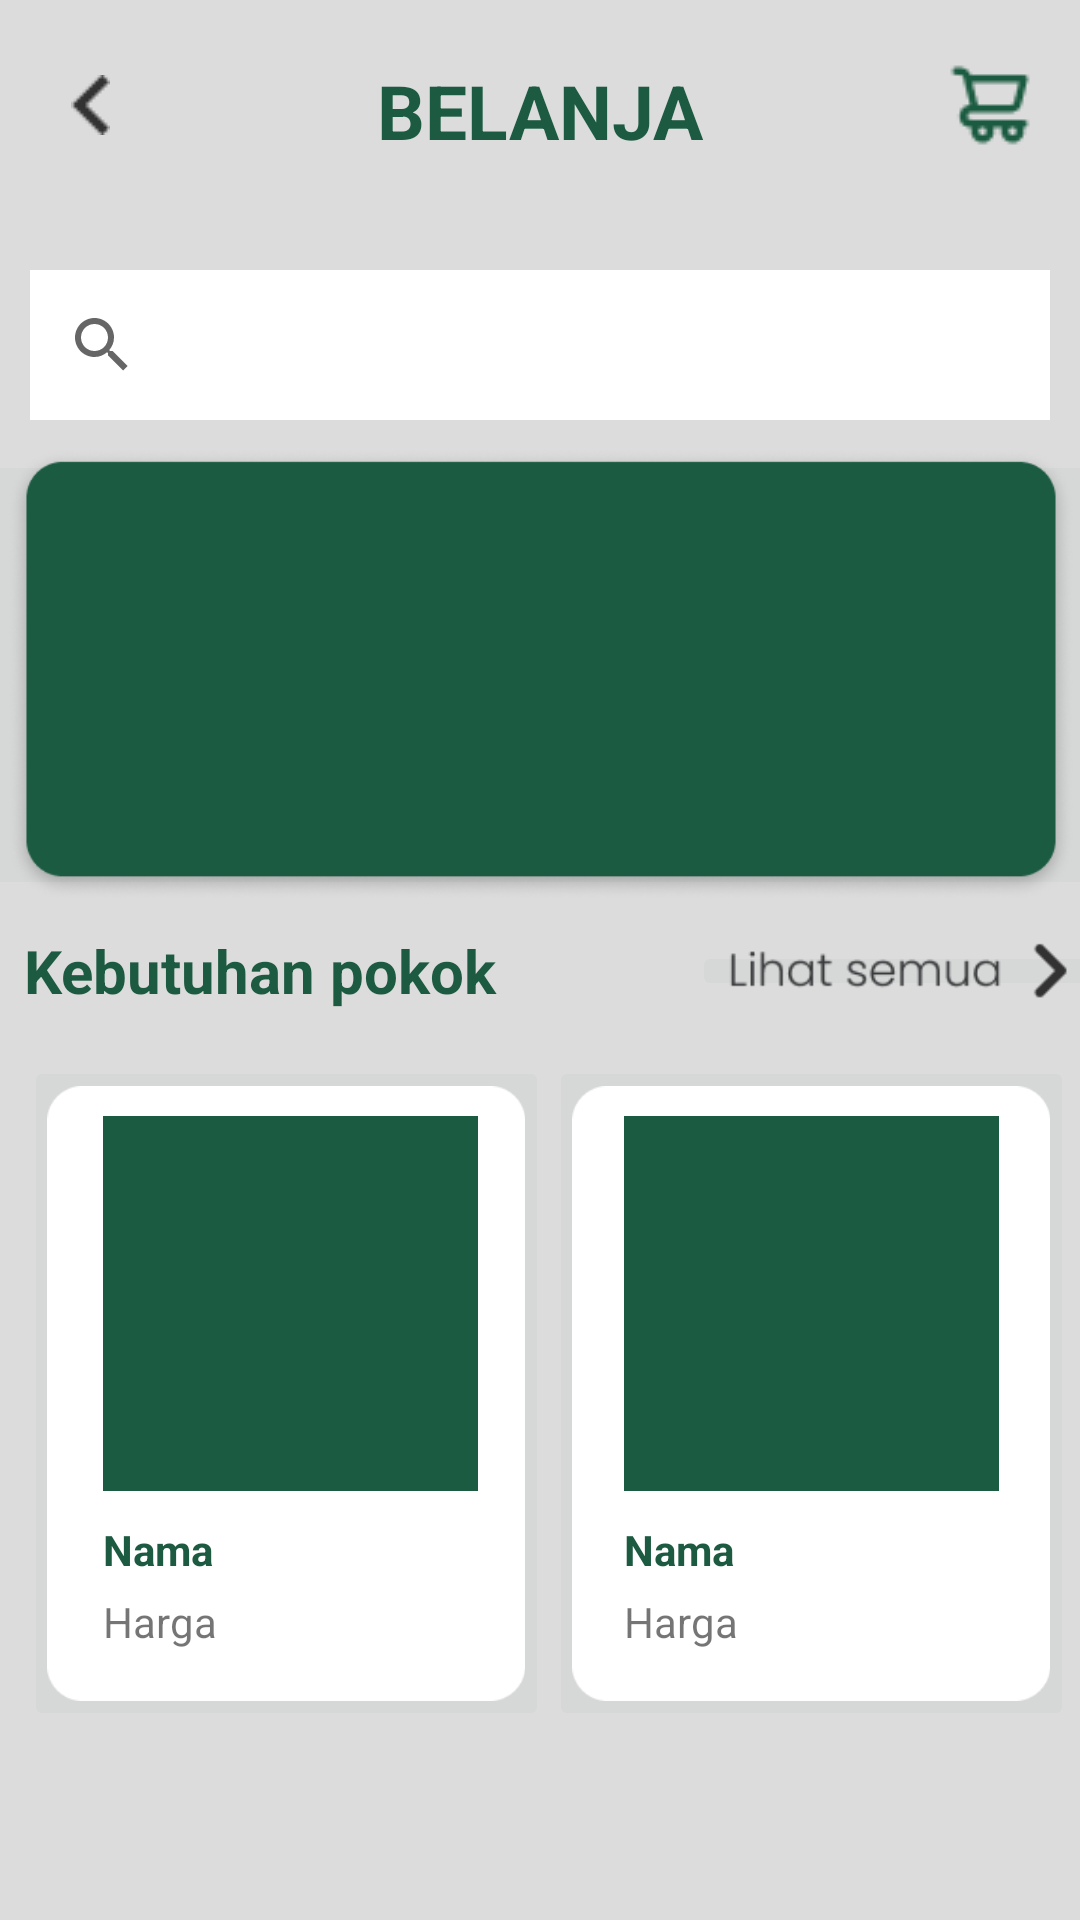

This screen was rendered from an Android layout file. Write that file and the resources it references.
<!-- AndroidManifest.xml: application theme Theme.MitraTani -->
<!-- res/layout/belanja.xml -->
<?xml version="1.0" encoding="utf-8"?>
<android.support.constraint.ConstraintLayout xmlns:android="http://schemas.android.com/apk/res/android"
    xmlns:app="http://schemas.android.com/apk/res-auto"
    xmlns:tools="http://schemas.android.com/tools"
    android:layout_width="match_parent"
    android:background="@color/grey"
    android:layout_height="match_parent">


    <ImageButton
        android:id="@+id/imageButton14"
        android:layout_width="60dp"
        android:layout_height="60dp"
        android:layout_marginTop="5dp"
        android:background="@color/grey"
        app:layout_constraintStart_toStartOf="parent"
        app:layout_constraintTop_toTopOf="parent"
        app:srcCompat="@drawable/back_hitam" />

    <TextView
        android:id="@+id/textView"
        android:layout_width="wrap_content"
        android:layout_height="wrap_content"
        android:layout_marginTop="20dp"
        android:textSize="25sp"
        android:text="@string/belanja_bold"
        android:textStyle="bold"
        android:textColor="@color/dark_green"
        app:layout_constraintEnd_toEndOf="parent"
        app:layout_constraintStart_toStartOf="parent"
        app:layout_constraintTop_toTopOf="parent" />

    <ImageButton
        android:id="@+id/imageButton7"
        android:layout_width="60dp"
        android:layout_height="60dp"
        android:layout_marginTop="5dp"
        android:background="@color/grey"
        app:layout_constraintEnd_toEndOf="parent"
        app:layout_constraintTop_toTopOf="parent"
        app:srcCompat="@drawable/cart" />

    <SearchView
        android:id="@+id/searchView2"
        android:background="@color/white"
        android:layout_width="340dp"
        android:layout_height="50dp"
        android:layout_marginTop="90dp"
        app:layout_constraintEnd_toEndOf="parent"
        app:layout_constraintStart_toStartOf="parent"
        app:layout_constraintTop_toTopOf="parent" />

    <ImageButton
        android:id="@+id/imageButton15"
        android:layout_width="380dp"
        android:layout_height="150dp"
        android:layout_marginTop="10dp"
        android:scaleType="centerCrop"
        app:layout_constraintEnd_toEndOf="parent"
        app:layout_constraintStart_toStartOf="parent"
        app:layout_constraintTop_toBottomOf="@+id/searchView2"
        app:srcCompat="@drawable/belanja_preview" />

    <TextView
        android:id="@+id/textView12"
        android:layout_width="wrap_content"
        android:layout_height="wrap_content"
        android:layout_marginStart="18dp"
        android:layout_marginTop="10dp"
        android:text="@string/kebutuhan_pokok"
        android:textColor="@color/dark_green"
        android:textSize="20dp"
        android:textStyle="bold"
        app:layout_constraintStart_toStartOf="@+id/imageButton15"
        app:layout_constraintTop_toBottomOf="@+id/imageButton15" />

    <ImageButton
        android:id="@+id/imageButton16"
        android:layout_width="150dp"
        android:layout_height="20dp"
        android:layout_marginStart="65dp"
        android:scaleType="centerCrop"
        app:layout_constraintBottom_toBottomOf="@+id/textView12"
        app:layout_constraintStart_toEndOf="@+id/textView12"
        app:layout_constraintTop_toTopOf="@+id/textView12"
        app:srcCompat="@drawable/lihat_semua" />

    <ImageButton
        android:id="@+id/imageButton17"
        android:layout_width="175dp"
        android:layout_height="225dp"
        android:layout_marginTop="15dp"
        android:scaleType="centerCrop"
        app:layout_constraintStart_toStartOf="@+id/textView12"
        app:layout_constraintTop_toBottomOf="@+id/textView12"
        app:srcCompat="@drawable/belanja_kotak" />

    <ImageButton
        android:id="@+id/imageButton18"
        android:layout_width="175dp"
        android:layout_height="225dp"
        android:layout_marginTop="15dp"
        android:scaleType="centerCrop"
        app:layout_constraintStart_toEndOf="@+id/imageButton17"
        app:layout_constraintTop_toBottomOf="@+id/textView12"
        app:srcCompat="@drawable/belanja_kotak" />

    <ImageButton
        android:id="@+id/ibtn_produk0"
        android:layout_width="125dp"
        android:layout_height="125dp"
        android:layout_marginTop="20dp"
        android:background="@color/white"
        android:scaleType="centerCrop"
        app:layout_constraintEnd_toStartOf="@+id/imageButton18"
        app:layout_constraintHorizontal_bias="0.53"
        app:layout_constraintStart_toStartOf="@+id/imageButton17"
        app:layout_constraintTop_toTopOf="@+id/imageButton17"
        app:srcCompat="@drawable/belanja_kotakhijau" />

    <ImageButton
        android:id="@+id/imageButton20"
        android:layout_width="125dp"
        android:layout_height="125dp"
        android:background="@color/white"
        android:scaleType="centerCrop"
        app:layout_constraintEnd_toEndOf="@+id/imageButton18"
        app:layout_constraintStart_toEndOf="@+id/imageButton17"
        app:layout_constraintTop_toTopOf="@id/ibtn_produk0"
        app:srcCompat="@drawable/belanja_kotakhijau" />

    <TextView
        android:id="@+id/textView13"
        android:layout_width="wrap_content"
        android:layout_height="wrap_content"
        android:layout_marginTop="10dp"
        android:textColor="@color/dark_green"
        android:textStyle="bold"
        android:text="@string/nama"
        app:layout_constraintStart_toStartOf="@id/ibtn_produk0"
        app:layout_constraintTop_toBottomOf="@id/ibtn_produk0" />

    <TextView
        android:id="@+id/textView14"
        android:layout_width="wrap_content"
        android:layout_height="wrap_content"
        android:layout_marginTop="5dp"
        android:text="@string/harga"
        app:layout_constraintStart_toStartOf="@+id/textView13"
        app:layout_constraintTop_toBottomOf="@+id/textView13" />

    <TextView
        android:id="@+id/textView15"
        android:layout_width="wrap_content"
        android:layout_height="wrap_content"
        android:layout_marginTop="10dp"
        android:text="@string/nama"
        android:textStyle="bold"
        android:textColor="@color/dark_green"
        app:layout_constraintStart_toStartOf="@+id/imageButton20"
        app:layout_constraintTop_toBottomOf="@+id/imageButton20" />

    <TextView
        android:id="@+id/textView16"
        android:layout_width="wrap_content"
        android:layout_height="wrap_content"
        android:layout_marginTop="5dp"
        android:text="@string/harga"
        app:layout_constraintStart_toStartOf="@+id/textView15"
        app:layout_constraintTop_toBottomOf="@+id/textView15" />


</android.support.constraint.ConstraintLayout>
<!-- resources referenced by this layout -->
<resources>
  <color name="dark_green">#1C5A41</color>
  <color name="grey">#DCDCDC</color>
  <color name="white">#FFFFFFFF</color>
  <!-- drawable back_hitam: png bitmap (drawable, 305 bytes) -->
  <!-- drawable belanja_kotak: png bitmap (drawable, 2061 bytes) -->
  <!-- drawable belanja_kotakhijau: png bitmap (drawable, 915 bytes) -->
  <!-- drawable belanja_preview: png bitmap (drawable, 21295 bytes) -->
  <!-- drawable cart: png bitmap (drawable, 722 bytes) -->
  <!-- drawable lihat_semua: png bitmap (drawable, 1581 bytes) -->
  <string name="belanja_bold">BELANJA</string>
  <string name="harga">Harga</string>
  <string name="kebutuhan_pokok">Kebutuhan pokok</string>
  <string name="nama">Nama</string>
  <style name="Theme.MitraTani" parent="Theme.AppCompat.Light.DarkActionBar">
          
          <item name="colorPrimary">@color/purple_500</item>
          <item name="colorPrimaryDark">@color/dark_green</item>
          <item name="colorAccent">@color/teal_200</item>
          <item name="colorSecondary">@color/dark_green</item>
          
      </style>
  <color name="purple_500">#FF6200EE</color>
  <color name="teal_200">#FF03DAC5</color>
</resources>
